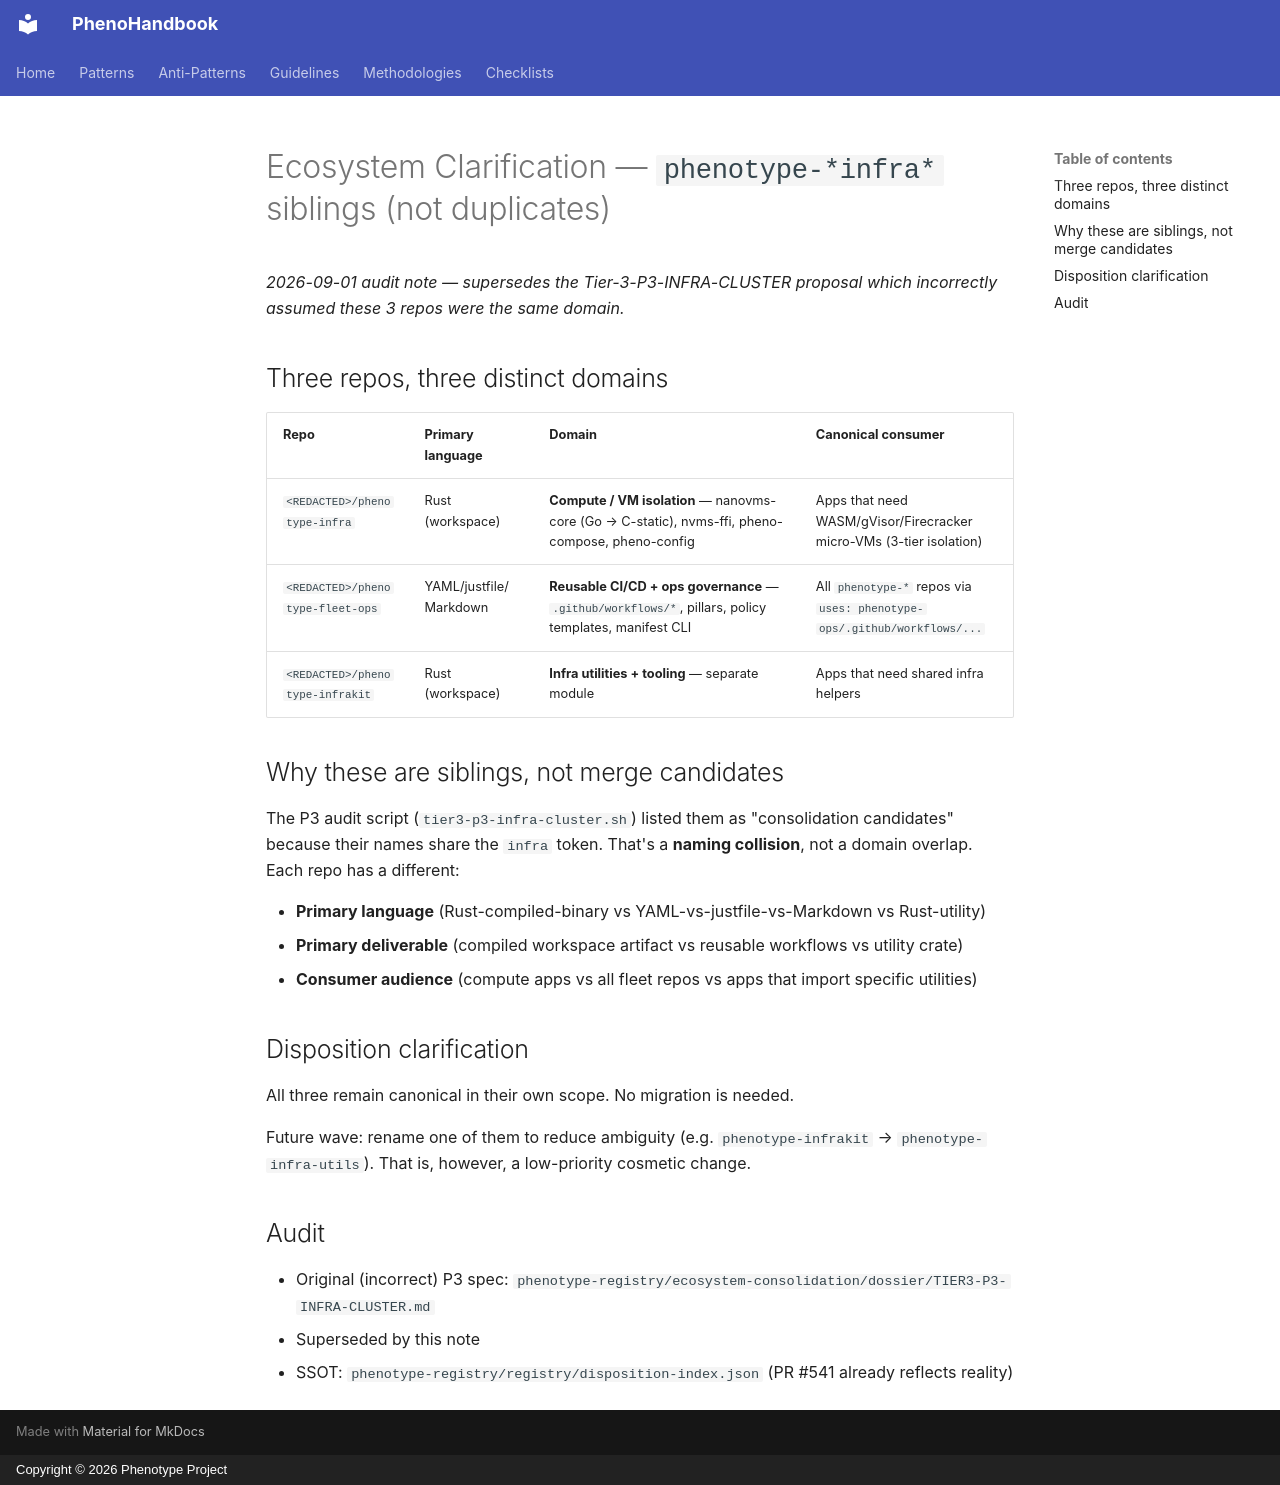

repository: KooshaPari/PhenoShared · page: absorbed-root-docs/ECOSYSTEM_CLARIFICATION/index.html · generator: mkdocs · copyright: Copyright © 2026 Phenotype Project

# Ecosystem Clarification — `phenotype-*infra*` siblings (not duplicates)

_2026-09-01 audit note — supersedes the Tier-3-P3-INFRA-CLUSTER proposal which incorrectly assumed these 3 repos were the same domain._

## Three repos, three distinct domains

| Repo | Primary language | Domain | Canonical consumer |
|---|---|---|---|
| `<REDACTED>/phenotype-infra` | Rust (workspace) | **Compute / VM isolation** — nanovms-core (Go → C-static), nvms-ffi, pheno-compose, pheno-config | Apps that need WASM/gVisor/Firecracker micro-VMs (3-tier isolation) |
| `<REDACTED>/phenotype-fleet-ops` | YAML/justfile/Markdown | **Reusable CI/CD + ops governance** — `.github/workflows/*`, pillars, policy templates, manifest CLI | All `phenotype-*` repos via `uses: phenotype-ops/.github/workflows/...` |
| `<REDACTED>/phenotype-infrakit` | Rust (workspace) | **Infra utilities + tooling** — separate module | Apps that need shared infra helpers |

## Why these are siblings, not merge candidates

The P3 audit script (`tier3-p3-infra-cluster.sh`) listed them as "consolidation candidates" because their names share the `infra` token. That's a **naming collision**, not a domain overlap. Each repo has a different:

- **Primary language** (Rust-compiled-binary vs YAML-vs-justfile-vs-Markdown vs Rust-utility)
- **Primary deliverable** (compiled workspace artifact vs reusable workflows vs utility crate)
- **Consumer audience** (compute apps vs all fleet repos vs apps that import specific utilities)

## Disposition clarification

All three remain canonical in their own scope. No migration is needed.

Future wave: rename one of them to reduce ambiguity
(e.g. `phenotype-infrakit` → `phenotype-infra-utils`).
That is, however, a low-priority cosmetic change.

## Audit

- Original (incorrect) P3 spec: `phenotype-registry/ecosystem-consolidation/dossier/TIER3-P3-INFRA-CLUSTER.md`
- Superseded by this note
- SSOT: `phenotype-registry/registry/disposition-index.json` (PR #541 already reflects reality)
